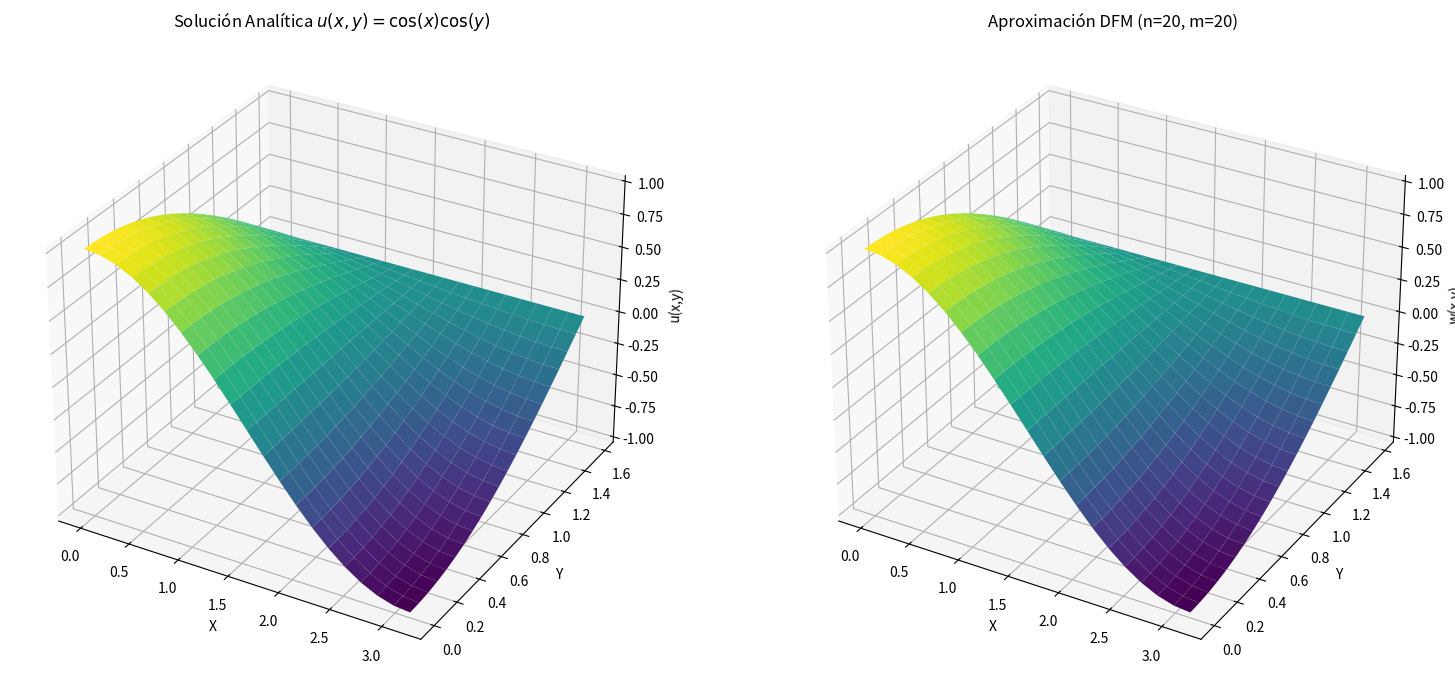
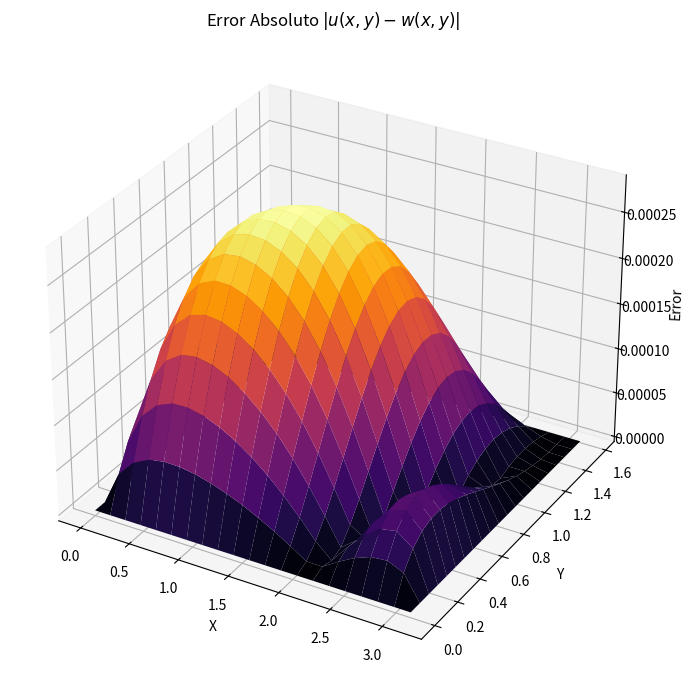
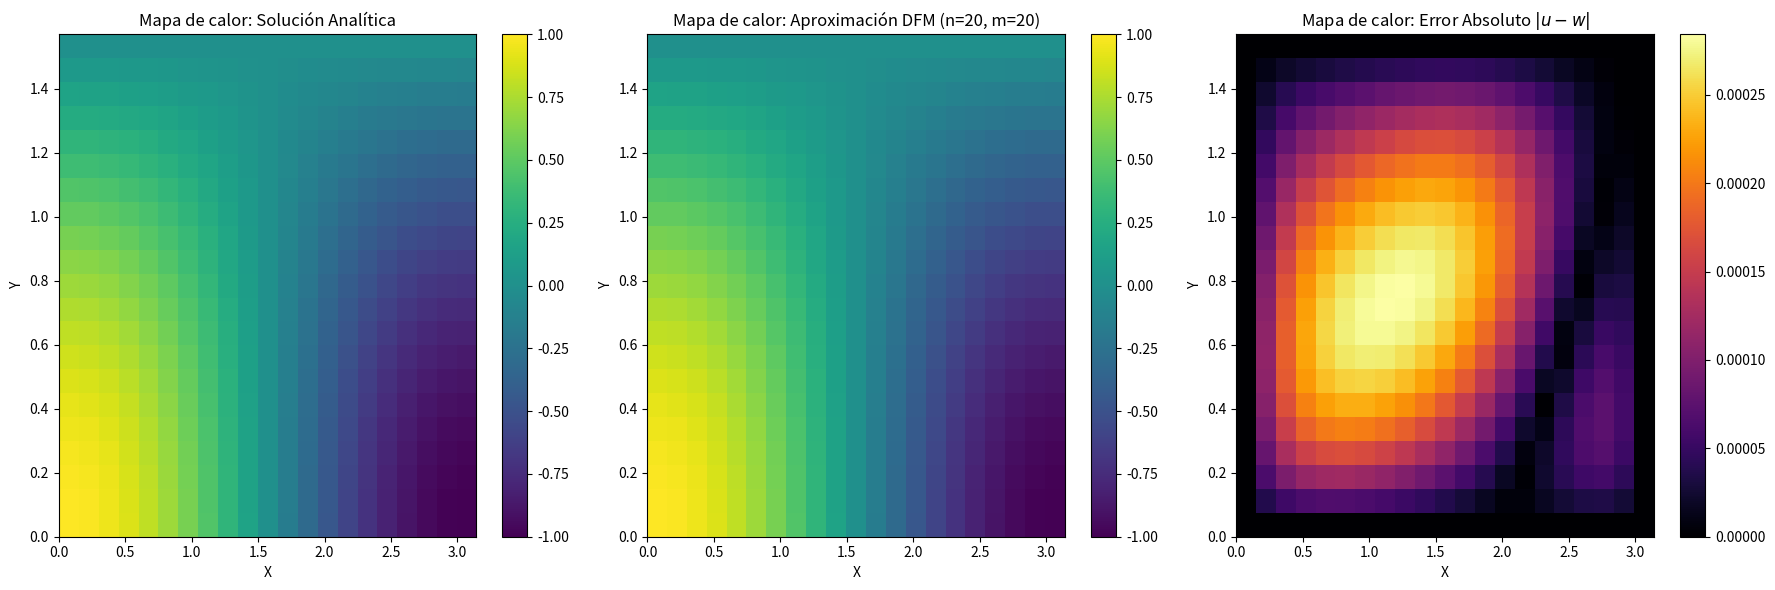
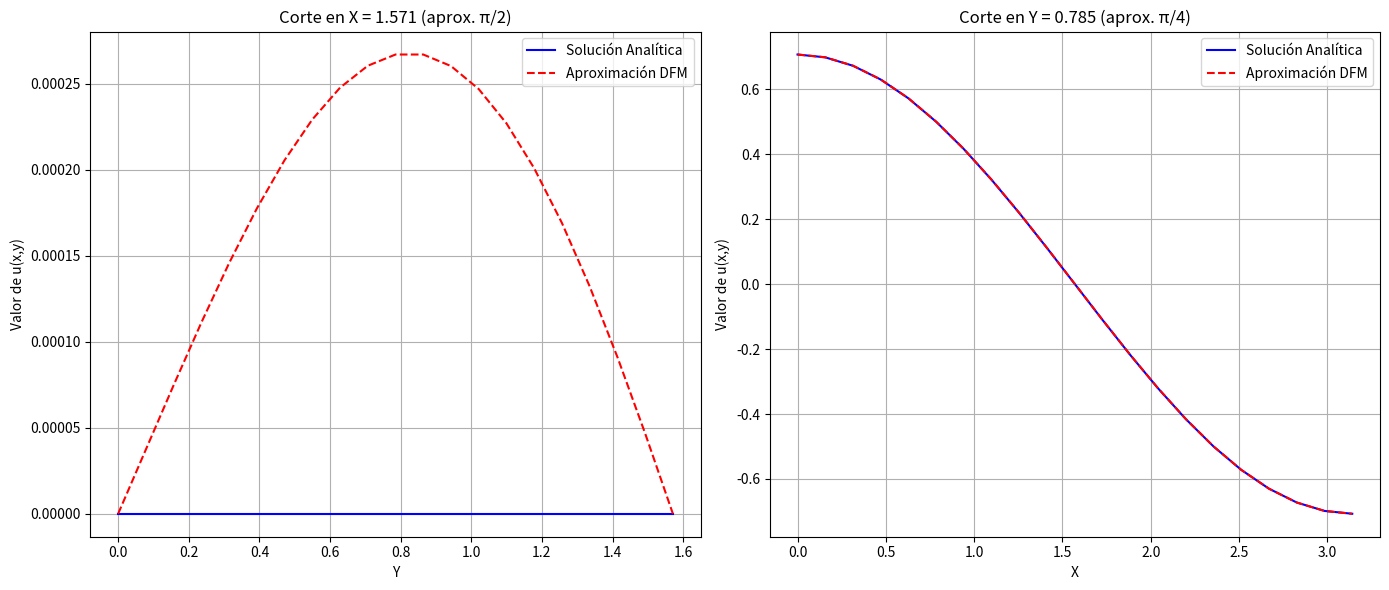
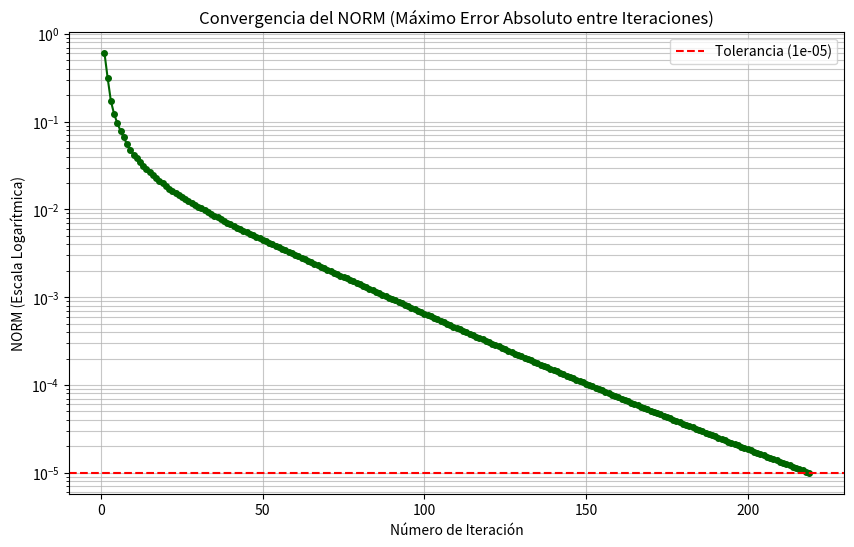

Write Python code to recreate these figures, in order.
import numpy as np
import matplotlib.pyplot as plt
from mpl_toolkits.mplot3d import Axes3D
from matplotlib import cm # Importar para usar otros colormaps

def resolver_poisson_dfm(a, b, c, d, n, m, tol, N_max):
    """
    Resuelve la ecuación de Poisson usando el método de diferencias finitas
    con iteraciones de Gauss-Seidel.
    """
    h = (b - a) / n  # Paso 1: Cálculo del tamaño de la malla en x 
    k = (d - c) / m  # Paso 1: Cálculo del tamaño de la malla en y 

    # Paso 2 y 3: Construcción de los puntos de la malla. 
    # x y y incluyen los puntos de frontera.
    x = np.array([a + i * h for i in range(n + 1)])
    y = np.array([c + j * k for j in range(m + 1)])

    # x_internos e y_internos son los puntos de la malla donde se calculan las aproximaciones w_i,j.
    # Corresponden a los índices 1 a n-1 para x y 1 a m-1 para y en la notación del documento.
    x_internos = np.array([a + i * h for i in range(1, n)])
    y_internos = np.array([c + j * k for j in range(1, m)])

    # Paso 4: Inicialización de las aproximaciones w_i,j a cero. 
    # w tiene dimensiones (n-1) x (m-1) para los puntos internos.
    w = np.zeros((n - 1, m - 1))

    # Paso 5: Cálculo de lambda y mu. 
    lambda_val = h**2 / k**2
    mu = 2 * (1 + lambda_val)

    l = 1  # Paso 5: Inicialización del contador de iteraciones. 
    norm_history = [] # Para almacenar el NORM en cada iteración y graficar la convergencia.

    def f(x_val, y_val):
        """Define la función f(x,y) de la ecuación de Poisson."""
        return -(np.cos(x_val + y_val) + np.cos(x_val - y_val))

    def g(x_val, y_val, tipo_contorno):
        """Define las condiciones de frontera g(x,y)."""
        if tipo_contorno == 'inferior': # u(x,0) = cos(x) 
            return np.cos(x_val)
        elif tipo_contorno == 'superior': # u(x, pi/2) = 0 
            return 0
        elif tipo_contorno == 'izquierda': # u(0,y) = cos(y) 
            return np.cos(y_val)
        elif tipo_contorno == 'derecha': # u(pi,y) = -cos(y) 
            return -np.cos(y_val)
        else:
            raise ValueError("Tipo de contorno inválido")

    # Paso 6: Inicio del bucle principal de iteraciones de Gauss-Seidel. 
    while l <= N_max:
        NORM = 0.0

        # Paso 7: Cálculo de w_1,m-1 (índice [0, m-2] en Python) 
        # Este punto es (x_1, y_m-1) en la notación del documento.
        z = (-h**2 * f(x_internos[0], y_internos[m-2]) +
             g(a, y_internos[m-2], 'izquierda') +
             lambda_val * g(x_internos[0], d, 'superior') +
             lambda_val * w[0, m-3] + # w_1,m-2 
             w[1, m-2]) / mu          # w_2,m-1 
        diff = abs(z - w[0, m-2])
        NORM = max(NORM, diff)
        w[0, m-2] = z # 

        # Paso 8: Cálculo de w_i,m-1 para i = 2,...,n-2 
        # Esto corresponde a i_python = 1,...,n-3 en Python.
        for i_python in range(1, n - 2):
            z = (-h**2 * f(x_internos[i_python], y_internos[m-2]) +
                 lambda_val * g(x_internos[i_python], d, 'superior') +
                 w[i_python-1, m-2] + # w_i-1,m-1 
                 w[i_python+1, m-2] + # w_i+1,m-1 
                 lambda_val * w[i_python, m-3]) / mu # w_i,m-2 
            diff = abs(z - w[i_python, m-2])
            NORM = max(NORM, diff)
            w[i_python, m-2] = z # 

        # Paso 9: Cálculo de w_n-1,m-1 (índice [n-2, m-2] en Python) 
        z = (-h**2 * f(x_internos[n-2], y_internos[m-2]) +
             g(b, y_internos[m-2], 'derecha') +
             lambda_val * g(x_internos[n-2], d, 'superior') +
             w[n-3, m-2] + # w_n-2,m-1 
             lambda_val * w[n-2, m-3]) / mu # w_n-1,m-2 
        diff = abs(z - w[n-2, m-2])
        NORM = max(NORM, diff)
        w[n-2, m-2] = z # 

        # Paso 10: Bucle para j = m-2,...,2 
        # Corresponde a j_python = m-3,...,1 en Python.
        for j_python in range(m - 3, 0, -1):
            # Paso 11: Cálculo de w_1,j (índice [0, j_python] en Python) 
            z = (-h**2 * f(x_internos[0], y_internos[j_python]) +
                 g(a, y_internos[j_python], 'izquierda') +
                 lambda_val * w[0, j_python+1] + # w_1,j+1 
                 lambda_val * w[0, j_python-1] + # w_1,j-1 
                 w[1, j_python]) / mu          # w_2,j 
            diff = abs(z - w[0, j_python])
            NORM = max(NORM, diff)
            w[0, j_python] = z # 

            # Paso 12: Cálculo de w_i,j para i = 2,...,n-2 
            # Corresponde a i_python = 1,...,n-3 en Python.
            for i_python in range(1, n - 2):
                z = (-h**2 * f(x_internos[i_python], y_internos[j_python]) +
                     w[i_python-1, j_python] + # w_i-1,j 
                     lambda_val * w[i_python, j_python+1] + # w_i,j+1 
                     w[i_python+1, j_python] + # w_i+1,j 
                     lambda_val * w[i_python, j_python-1]) / mu # w_i,j-1 
                diff = abs(z - w[i_python, j_python])
                NORM = max(NORM, diff)
                w[i_python, j_python] = z # 

            # Paso 13: Cálculo de w_n-1,j (índice [n-2, j_python] en Python) 
            z = (-h**2 * f(x_internos[n-2], y_internos[j_python]) +
                 g(b, y_internos[j_python], 'derecha') +
                 w[n-3, j_python] + # w_n-2,j 
                 lambda_val * w[n-2, j_python+1] + # w_n-1,j+1 
                 lambda_val * w[n-2, j_python-1]) / mu # w_n-1,j-1 
            diff = abs(z - w[n-2, j_python])
            NORM = max(NORM, diff)
            w[n-2, j_python] = z # 

        # Paso 14: Cálculo de w_1,1 (índice [0, 0] en Python) 
        z = (-h**2 * f(x_internos[0], y_internos[0]) +
             g(a, y_internos[0], 'izquierda') +
             lambda_val * g(x_internos[0], c, 'inferior') +
             lambda_val * w[0, 1] + # w_1,2 
             w[1, 0]) / mu          # w_2,1 
        diff = abs(z - w[0, 0])
        NORM = max(NORM, diff)
        w[0, 0] = z # 

        # Paso 15: Cálculo de w_i,1 para i = 2,...,n-2 
        # Corresponde a i_python = 1,...,n-3 en Python.
        for i_python in range(1, n - 2):
            z = (-h**2 * f(x_internos[i_python], y_internos[0]) +
                 lambda_val * g(x_internos[i_python], c, 'inferior') +
                 w[i_python-1, 0] + # w_i-1,1 
                 lambda_val * w[i_python, 1] + # w_i,2 
                 w[i_python+1, 0]) / mu # w_i+1,1 
            diff = abs(z - w[i_python, 0])
            NORM = max(NORM, diff)
            w[i_python, 0] = z # 

        # Paso 16: Cálculo de w_n-1,1 (índice [n-2, 0] en Python) 
        z = (-h**2 * f(x_internos[n-2], y_internos[0]) +
             g(b, y_internos[0], 'derecha') +
             lambda_val * g(x_internos[n-2], c, 'inferior') +
             w[n-3, 0] + # w_n-2,1 
             lambda_val * w[n-2, 1]) / mu # w_n-1,2 
        diff = abs(z - w[n-2, 0])
        NORM = max(NORM, diff)
        w[n-2, 0] = z # 

        norm_history.append(NORM) # Almacena el NORM de la iteración actual

        # Paso 17: Condición de convergencia. 
        if NORM <= tol:
            print(f"Convergencia alcanzada después de {l} iteraciones.")
            # Crear una matriz completa con valores de frontera.
            full_w = np.zeros((n + 1, m + 1))
            # Asignar los valores internos calculados.
            full_w[1:n, 1:m] = w[:, :]

            # Asignar los valores de frontera.
            for i_idx in range(n + 1):
                full_w[i_idx, 0] = g(x[i_idx], y[0], 'inferior')
                full_w[i_idx, m] = g(x[i_idx], y[m], 'superior')

            for j_idx in range(m + 1):
                full_w[0, j_idx] = g(x[0], y[j_idx], 'izquierda')
                full_w[n, j_idx] = g(x[n], y[j_idx], 'derecha')
            
            # Asignar los valores de las esquinas (se sobrescriben con los correctos)
            full_w[0,0] = g(x[0], y[0], 'izquierda') # o 'inferior'
            full_w[n,0] = g(x[n], y[0], 'derecha')  # o 'inferior'
            full_w[0,m] = g(x[0], y[m], 'izquierda') # o 'superior'
            full_w[n,m] = g(x[n], y[m], 'derecha')  # o 'superior'

            # Paso 18 y 19: Salida exitosa. 
            return x, y, full_w, norm_history

        l += 1 # Paso 20: Incrementa el contador de iteraciones. 

    # Paso 21: Salida de error si se excede el número máximo de iteraciones. 
    print("Número máximo de iteraciones excedido.")
    return None, None, None, norm_history # Retorna la historia de NORM incluso si no converge


def solucion_analitica(x_val, y_val):
    """
    Define la solución analítica de la ecuación de Poisson para el problema dado.
    Según el análisis, u(x,y) = cos(x)cos(y) es la solución.
    """
    return np.cos(x_val) * np.cos(y_val)

# Parámetros del dominio y la malla 
a_val = 0
b_val = np.pi
c_val = 0
d_val = np.pi / 2
n_val = 20 # Número de subdivisiones en x 
m_val = 20 # Número de subdivisiones en y 
tol_val = 1e-5 # Tolerancia para la convergencia 
N_max_val = 1000 # Número máximo de iteraciones 

print(f"Iniciando DFM para la ecuación de Poisson con n={n_val}, m={m_val}")
x_malla_dfm, y_malla_dfm, w_aprox, norm_hist = resolver_poisson_dfm(a_val, b_val, c_val, d_val, n_val, m_val, tol_val, N_max_val)

if w_aprox is not None:
    # Preparación de datos para gráficos 3D y de superficie
    X_dfm, Y_dfm = np.meshgrid(x_malla_dfm, y_malla_dfm,indexing='ij') #meshgrid con indexing='ij' para mantener la correspondencia con las mallas de DFM 
    Z_analitica = solucion_analitica(X_dfm, Y_dfm)

    # --- Gráficos ya implementados: Solución Analítica 3D, Aproximación DFM 3D ---
    print("\nGenerando gráficas 3D de Solución Analítica y Aproximación DFM...")
    fig_3d, (ax1, ax2) = plt.subplots(1, 2, figsize=(16, 7), subplot_kw={'projection': '3d'})

    # Gráfico 3D de la Solución Analítica
    ax1.plot_surface(X_dfm, Y_dfm, Z_analitica, cmap='viridis', rstride=1, cstride=1, edgecolor='none')
    ax1.set_title('Solución Analítica $u(x,y) = \cos(x)\cos(y)$')
    ax1.set_xlabel('X')
    ax1.set_ylabel('Y')
    ax1.set_zlabel('u(x,y)')

    # Gráfico 3D de la Aproximación DFM
    ax2.plot_surface(X_dfm, Y_dfm, w_aprox, cmap='viridis', rstride=1, cstride=1, edgecolor='none')
    ax2.set_title(f'Aproximación DFM (n={n_val}, m={m_val})')
    ax2.set_xlabel('X')
    ax2.set_ylabel('Y')
    ax2.set_zlabel('w(x,y)')

    plt.tight_layout()
    plt.show()

    # --- Gráfico ya implementado: Error Absoluto 3D ---
    print("\nGenerando gráfica 3D del Error Absoluto...")
    error_absoluto = np.abs(w_aprox - Z_analitica)
    fig_error_3d = plt.figure(figsize=(9, 7))
    ax3_error = fig_error_3d.add_subplot(111, projection='3d')
    ax3_error.plot_surface(X_dfm, Y_dfm, error_absoluto, cmap='inferno', rstride=1, cstride=1, edgecolor='none')
    ax3_error.set_title('Error Absoluto $|u(x,y) - w(x,y)|$')
    ax3_error.set_xlabel('X')
    ax3_error.set_ylabel('Y')
    ax3_error.set_zlabel('Error')
    plt.tight_layout()
    plt.show()

    # --- NUEVOS GRÁFICOS ---

    # 4. Mapas de Calor 2D: Solución Analítica, Aproximación DFM y Error Absoluto
    print("\nGenerando mapas de calor 2D (Solución Analítica, Aproximación DFM, Error Absoluto)...")
    fig_heatmaps, axes_heatmaps = plt.subplots(1, 3, figsize=(18, 6))

    # Mapa de calor de la Solución Analítica
    im1 = axes_heatmaps[0].imshow(Z_analitica.T, origin='lower', extent=[a_val, b_val, c_val, d_val], cmap='viridis', aspect='auto')
    axes_heatmaps[0].set_title('Mapa de calor: Solución Analítica')
    axes_heatmaps[0].set_xlabel('X')
    axes_heatmaps[0].set_ylabel('Y')
    fig_heatmaps.colorbar(im1, ax=axes_heatmaps[0])

    # Mapa de calor de la Aproximación DFM
    im2 = axes_heatmaps[1].imshow(w_aprox.T, origin='lower', extent=[a_val, b_val, c_val, d_val], cmap='viridis', aspect='auto')
    axes_heatmaps[1].set_title(f'Mapa de calor: Aproximación DFM (n={n_val}, m={m_val})')
    axes_heatmaps[1].set_xlabel('X')
    axes_heatmaps[1].set_ylabel('Y')
    fig_heatmaps.colorbar(im2, ax=axes_heatmaps[1])

    # Mapa de calor del Error Absoluto
    im3 = axes_heatmaps[2].imshow(error_absoluto.T, origin='lower', extent=[a_val, b_val, c_val, d_val], cmap='inferno', aspect='auto')
    axes_heatmaps[2].set_title('Mapa de calor: Error Absoluto $|u - w|$')
    axes_heatmaps[2].set_xlabel('X')
    axes_heatmaps[2].set_ylabel('Y')
    fig_heatmaps.colorbar(im3, ax=axes_heatmaps[2])

    plt.tight_layout()
    plt.show()

    # 5. Cortes Transversales (1D): Comparación de Soluciones
    print("\nGenerando cortes transversales (comparación 1D)...")
    fig_slices, axes_slices = plt.subplots(1, 2, figsize=(14, 6))

    # Corte en x = pi/2
    idx_x_slice = np.argmin(np.abs(x_malla_dfm - np.pi/2)) # Encuentra el índice más cercano a pi/2
    y_slice_vals = y_malla_dfm
    analytic_slice_x = Z_analitica[idx_x_slice, :]
    dfm_slice_x = w_aprox[idx_x_slice, :]

    axes_slices[0].plot(y_slice_vals, analytic_slice_x, label='Solución Analítica', color='blue')
    axes_slices[0].plot(y_slice_vals, dfm_slice_x, '--', label='Aproximación DFM', color='red')
    axes_slices[0].set_title(f'Corte en X = {x_malla_dfm[idx_x_slice]:.3f} (aprox. π/2)')
    axes_slices[0].set_xlabel('Y')
    axes_slices[0].set_ylabel('Valor de u(x,y)')
    axes_slices[0].legend()
    axes_slices[0].grid(True)

    # Corte en y = pi/4
    idx_y_slice = np.argmin(np.abs(y_malla_dfm - np.pi/4)) # Encuentra el índice más cercano a pi/4
    x_slice_vals = x_malla_dfm
    analytic_slice_y = Z_analitica[:, idx_y_slice]
    dfm_slice_y = w_aprox[:, idx_y_slice]

    axes_slices[1].plot(x_slice_vals, analytic_slice_y, label='Solución Analítica', color='blue')
    axes_slices[1].plot(x_slice_vals, dfm_slice_y, '--', label='Aproximación DFM', color='red')
    axes_slices[1].set_title(f'Corte en Y = {y_malla_dfm[idx_y_slice]:.3f} (aprox. π/4)')
    axes_slices[1].set_xlabel('X')
    axes_slices[1].set_ylabel('Valor de u(x,y)')
    axes_slices[1].legend()
    axes_slices[1].grid(True)

    plt.tight_layout()
    plt.show()

    # 6. Gráfico de Convergencia del NORM por Iteración
    print("\nGenerando gráfico de Convergencia del NORM...")
    if norm_hist: # Asegura que la lista no esté vacía
        plt.figure(figsize=(10, 6))
        # Escala logarítmica en el eje Y para ver la convergencia claramente
        plt.semilogy(range(1, len(norm_hist) + 1), norm_hist, marker='o', linestyle='-', markersize=4, color='darkgreen')
        plt.axhline(y=tol_val, color='red', linestyle='--', label=f'Tolerancia ({tol_val})')
        plt.title('Convergencia del NORM (Máximo Error Absoluto entre Iteraciones)')
        plt.xlabel('Número de Iteración')
        plt.ylabel('NORM (Escala Logarítmica)')
        plt.grid(True, which="both", ls="-", alpha=0.7)
        plt.legend()
        plt.show()
    else:
        print("No hay historial de NORM para graficar (posiblemente N_max muy bajo o error inicial).")

else:
    print("No se pudo obtener una aproximación. Revise los parámetros o la convergencia.")